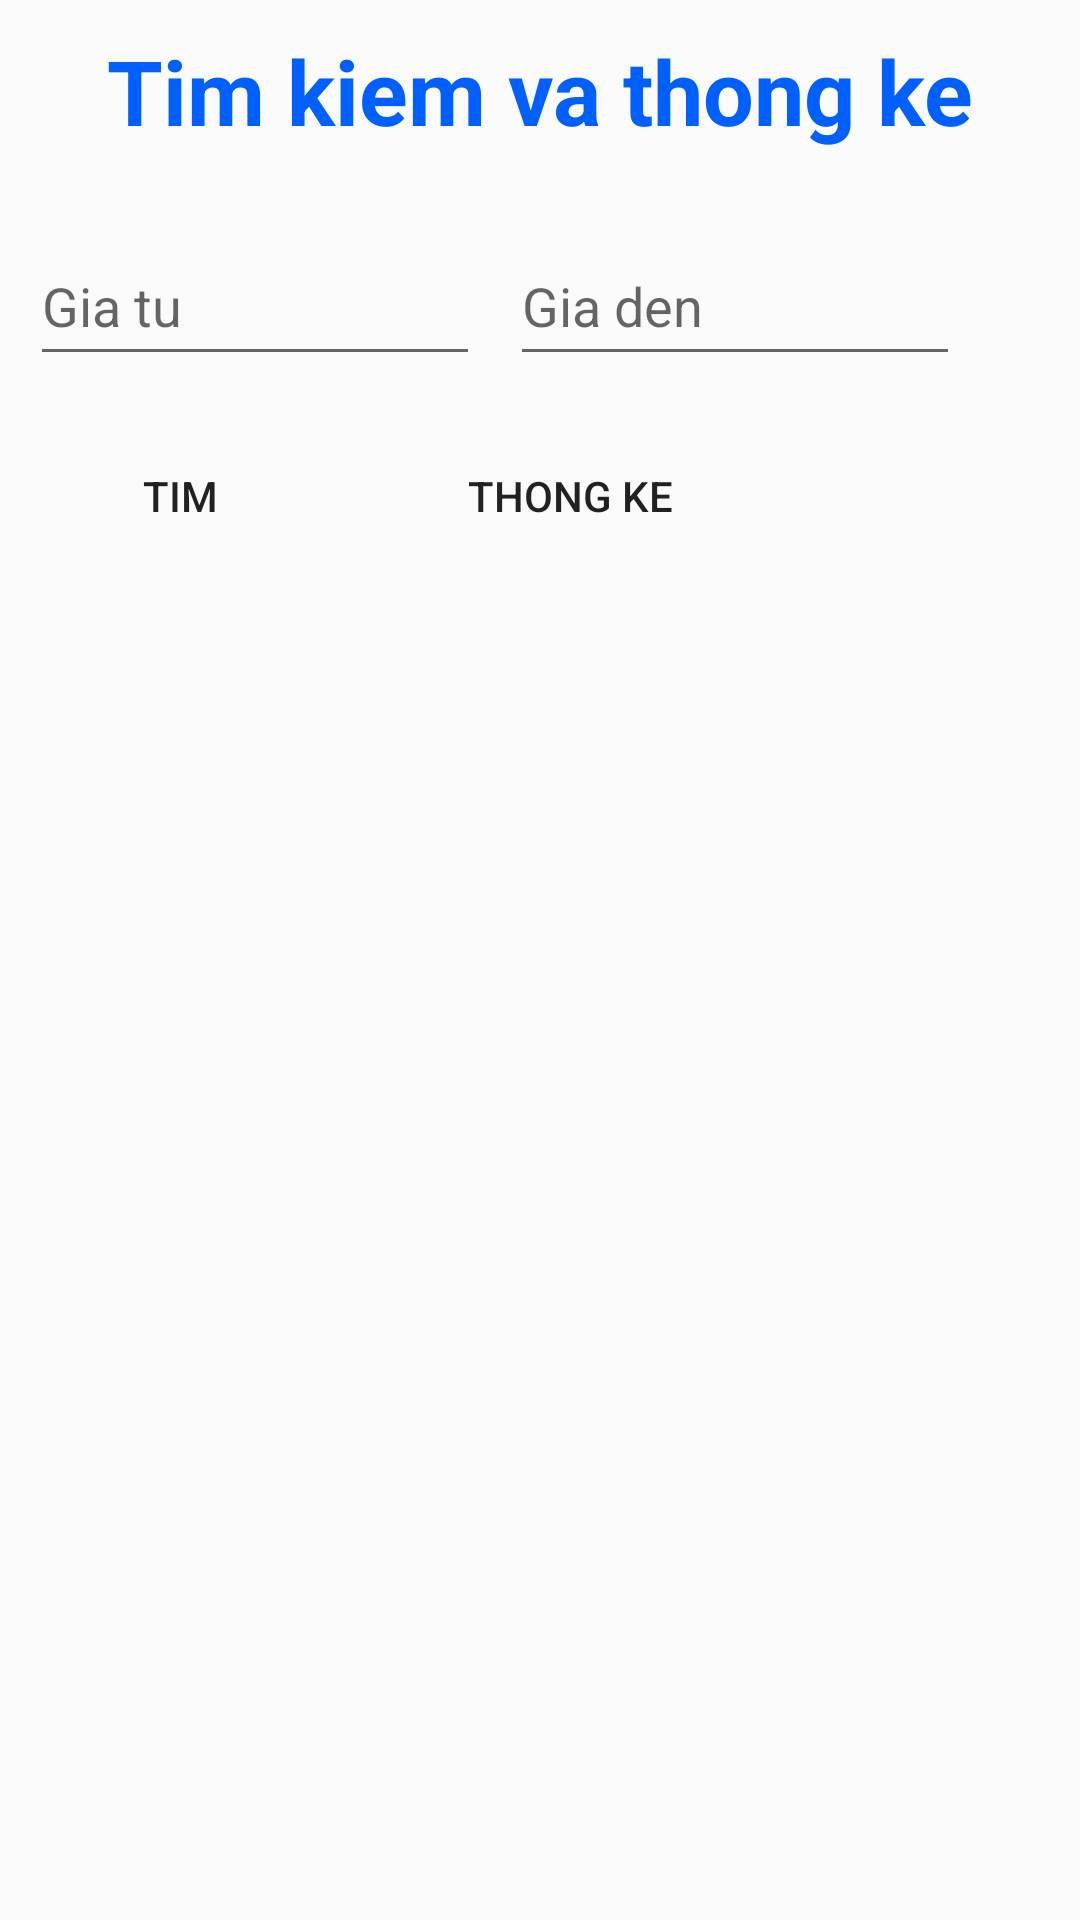

Layout XML and referenced resources for this Android screen:
<!-- AndroidManifest.xml: application theme Theme.Test_kt2 -->
<!-- res/layout/fragment3.xml -->
<?xml version="1.0" encoding="utf-8"?>
<LinearLayout xmlns:android="http://schemas.android.com/apk/res/android"
    android:layout_width="match_parent"
    android:layout_height="match_parent"
    xmlns:app="http://schemas.android.com/apk/res-auto"
    android:orientation="vertical">

    <TextView
        android:layout_width="match_parent"
        android:layout_height="wrap_content"
        android:text="Tim kiem va thong ke"
        android:textSize="30dp"
        android:layout_marginTop="10dp"
        android:textStyle="bold"
        android:textColor="@color/blue2"
        android:gravity="center"
        />
    <androidx.appcompat.widget.LinearLayoutCompat
        android:layout_width="match_parent"
        android:layout_height="wrap_content"
        android:orientation="horizontal"
        android:layout_marginTop="15dp"
        >

        <EditText
            android:layout_width="150dp"
            android:layout_height="50dp"
            android:layout_marginTop="10dp"
            android:layout_marginLeft="10dp"
            android:hint="Gia tu"
            android:id="@+id/edFrom"
            />
        <EditText
            android:layout_width="150dp"
            android:layout_height="50dp"
            android:layout_marginTop="10dp"
            android:layout_marginLeft="10dp"
            android:hint="Gia den"
            android:id="@+id/edTo"
            />
    </androidx.appcompat.widget.LinearLayoutCompat>

    <androidx.appcompat.widget.LinearLayoutCompat
        android:layout_width="match_parent"
        android:layout_height="wrap_content"
        android:orientation="horizontal"
        android:layout_marginTop="15dp"
        >

        <Button
            android:layout_width="100dp"
            android:layout_height="50dp"
            android:id="@+id/btSearch"
            android:text="Tim"
            android:background="@drawable/button"

            android:layout_marginLeft="10dp"
            />
        <Button
            android:layout_width="100dp"
            android:layout_height="50dp"
            android:id="@+id/btThongKe"
            android:text="Thong ke"
            android:background="@drawable/button"
            android:layout_marginLeft="30dp"
            />
    </androidx.appcompat.widget.LinearLayoutCompat>

    <androidx.recyclerview.widget.RecyclerView
        android:id="@+id/recyclerViewFragmentSearch"
        android:layout_marginTop="15dp"
        android:layout_width="match_parent"
        android:layout_height="wrap_content"
        app:layout_constraintEnd_toEndOf="parent"
        app:layout_constraintStart_toStartOf="parent"
         />




</LinearLayout>
<!-- resources referenced by this layout -->
<resources>
  <color name="blue2">#0060ff</color>
  <style name="Theme.Test_kt2" parent="Theme.AppCompat.DayNight.DarkActionBar">
          
          <item name="colorPrimary">@color/purple_500</item>
          <item name="colorPrimaryVariant">@color/purple_700</item>
          <item name="colorOnPrimary">@color/white</item>
          
          <item name="colorSecondary">@color/teal_200</item>
          <item name="colorSecondaryVariant">@color/teal_700</item>
          <item name="colorOnSecondary">@color/black</item>
          
          <item name="android:statusBarColor">?attr/colorPrimaryVariant</item>
          
      </style>
  <color name="purple_500">#FF6200EE</color>
  <color name="purple_700">#FF3700B3</color>
  <color name="white">#FFFFFFFF</color>
  <color name="teal_200">#FF03DAC5</color>
  <color name="teal_700">#FF018786</color>
  <color name="black">#FF000000</color>
</resources>
